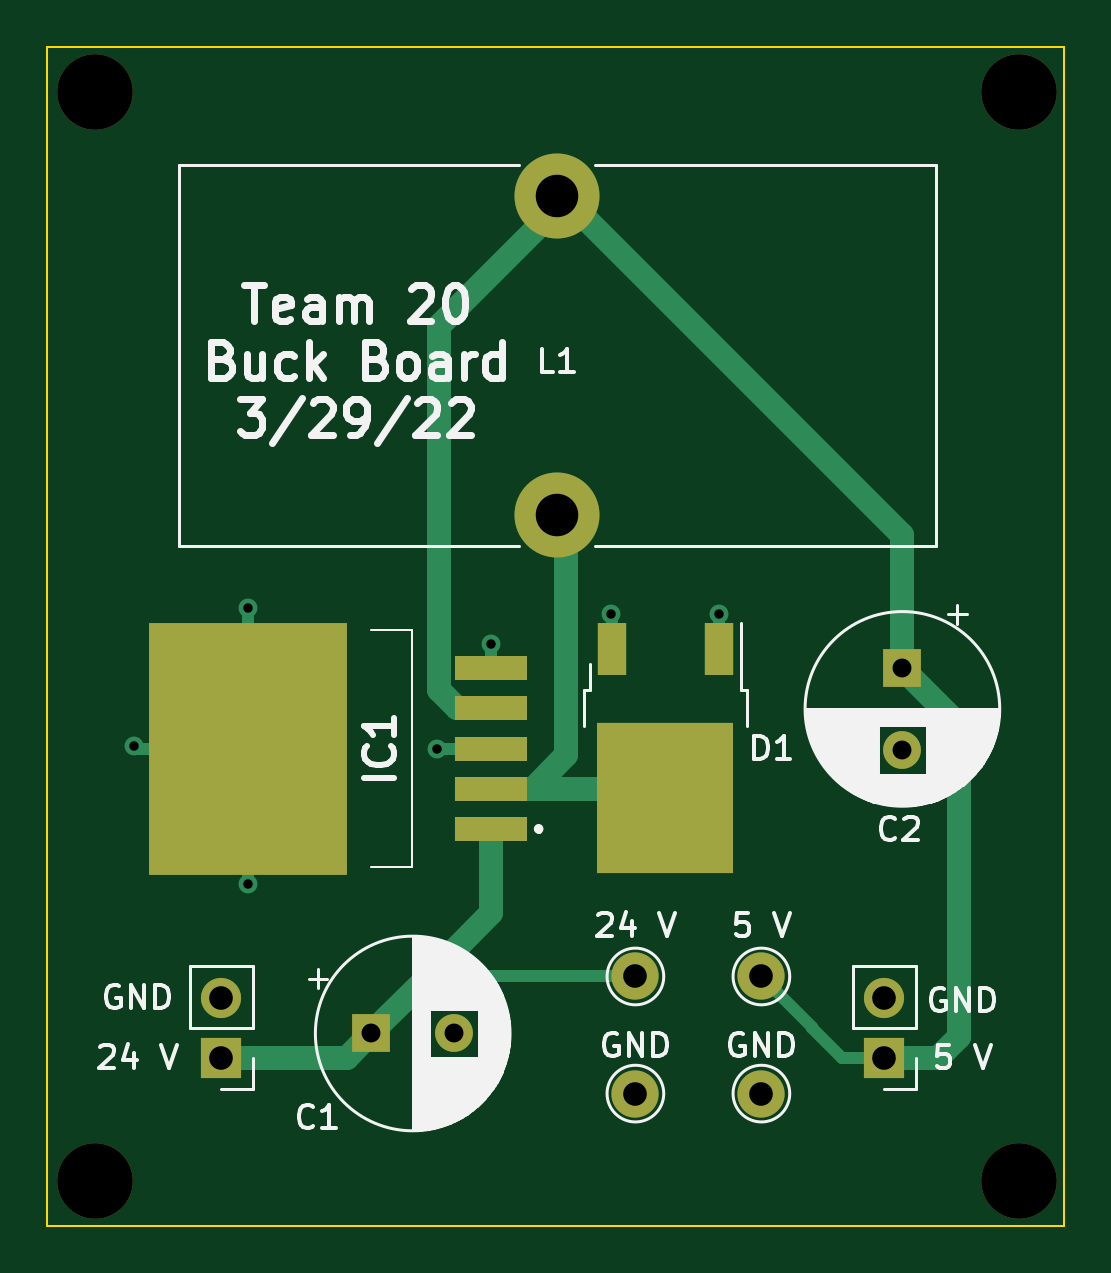
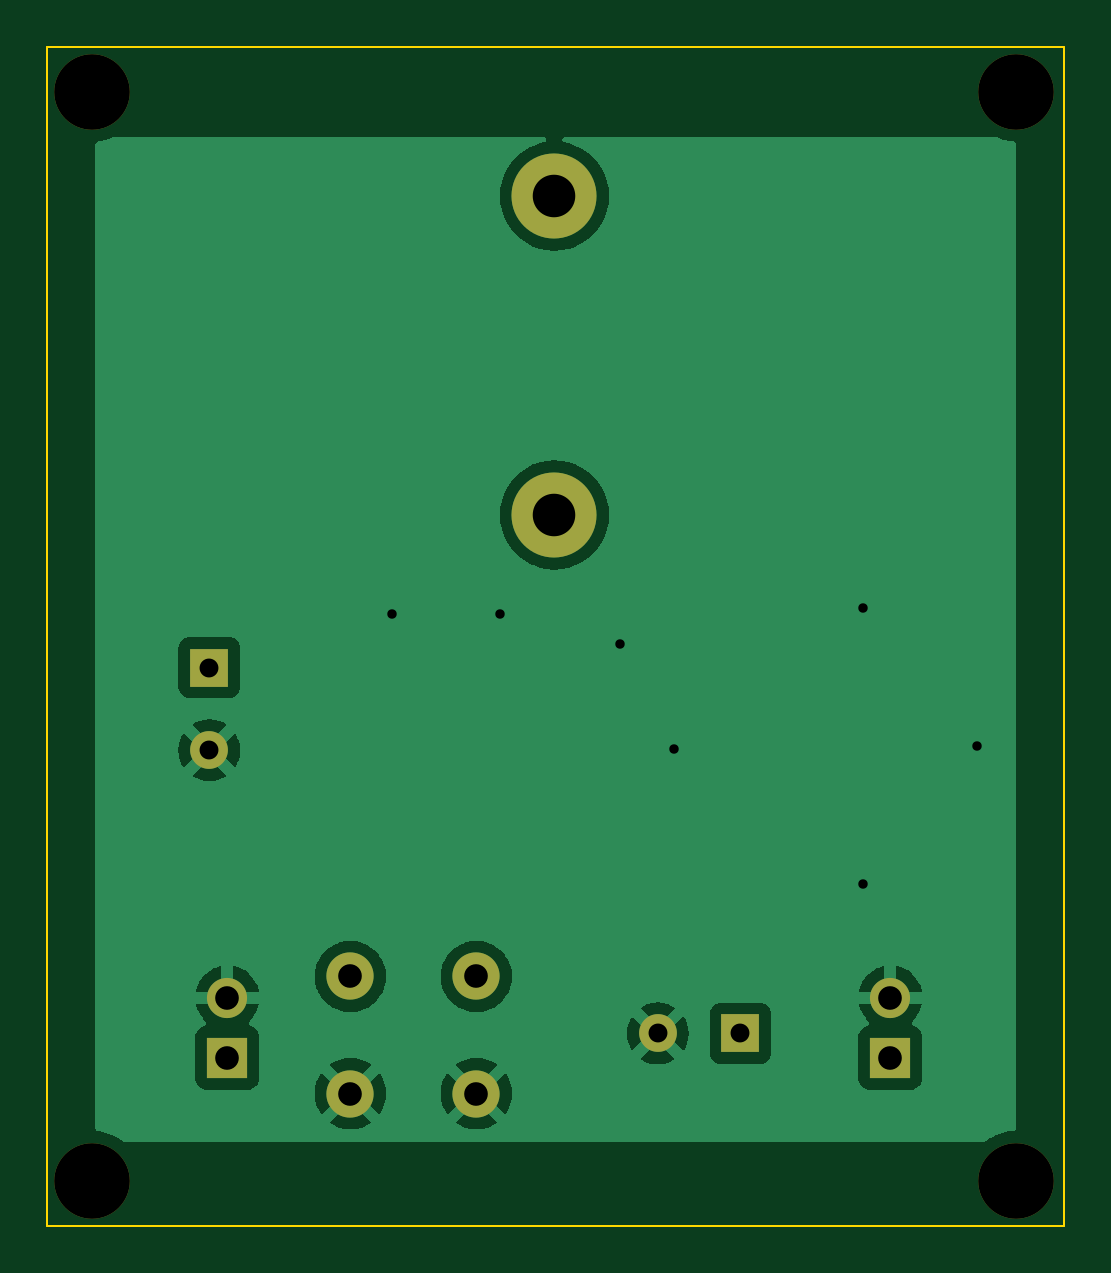
Circuit board: 11 layer files. Board 43.1 x 49.9 mm.
- bottom_copper: buck_board-B_Cu.gbr (33711 bytes)
- bottom_mask: buck_board-B_Mask.gbr (1411 bytes)
- paste: buck_board-B_Paste.gbr (472 bytes)
- bottom_silk: buck_board-B_Silkscreen.gbr (473 bytes)
- outline: buck_board-Edge_Cuts.gbr (705 bytes)
- top_copper: buck_board-F_Cu.gbr (5025 bytes)
- top_mask: buck_board-F_Mask.gbr (1822 bytes)
- paste: buck_board-F_Paste.gbr (952 bytes)
- top_silk: buck_board-F_Silkscreen.gbr (33451 bytes)
- drill: buck_board-NPTH.drl (411 bytes)
- drill: buck_board-PTH.drl (848 bytes)

=== bottom_copper: buck_board-B_Cu.gbr (33711 bytes, source omitted) ===
=== bottom_mask: buck_board-B_Mask.gbr ===
%TF.GenerationSoftware,KiCad,Pcbnew,(6.0.1)*%
%TF.CreationDate,2022-03-29T16:10:18-05:00*%
%TF.ProjectId,buck_board,6275636b-5f62-46f6-9172-642e6b696361,rev?*%
%TF.SameCoordinates,Original*%
%TF.FileFunction,Soldermask,Bot*%
%TF.FilePolarity,Negative*%
%FSLAX46Y46*%
G04 Gerber Fmt 4.6, Leading zero omitted, Abs format (unit mm)*
G04 Created by KiCad (PCBNEW (6.0.1)) date 2022-03-29 16:10:18*
%MOMM*%
%LPD*%
G01*
G04 APERTURE LIST*
%ADD10C,2.000000*%
%ADD11C,3.600000*%
%ADD12O,1.700000X1.700000*%
%ADD13R,1.700000X1.700000*%
%ADD14C,3.200000*%
%ADD15R,1.600000X1.600000*%
%ADD16C,1.600000*%
G04 APERTURE END LIST*
D10*
%TO.C,TP4*%
X77851000Y-86741000D03*
%TD*%
%TO.C,TP3*%
X83185000Y-86741000D03*
%TD*%
%TO.C,TP2*%
X83185000Y-81783000D03*
%TD*%
%TO.C,TP1*%
X77851000Y-81783000D03*
%TD*%
D11*
%TO.C,L1*%
X74549000Y-62244000D03*
X74549000Y-48744000D03*
%TD*%
D12*
%TO.C,J2*%
X88392000Y-82677000D03*
D13*
X88392000Y-85217000D03*
%TD*%
D12*
%TO.C,J1*%
X60325000Y-82677000D03*
D13*
X60325000Y-85217000D03*
%TD*%
D14*
%TO.C,H4*%
X94107000Y-44323000D03*
%TD*%
%TO.C,H3*%
X94107000Y-90424000D03*
%TD*%
%TO.C,H2*%
X54991000Y-90424000D03*
%TD*%
%TO.C,H1*%
X54991000Y-44323000D03*
%TD*%
D15*
%TO.C,C2*%
X89154000Y-68705349D03*
D16*
X89154000Y-72205349D03*
%TD*%
D15*
%TO.C,C1*%
X66673349Y-84196000D03*
D16*
X70173349Y-84196000D03*
%TD*%
M02*

=== paste: buck_board-B_Paste.gbr ===
%TF.GenerationSoftware,KiCad,Pcbnew,(6.0.1)*%
%TF.CreationDate,2022-03-29T16:10:18-05:00*%
%TF.ProjectId,buck_board,6275636b-5f62-46f6-9172-642e6b696361,rev?*%
%TF.SameCoordinates,Original*%
%TF.FileFunction,Paste,Bot*%
%TF.FilePolarity,Positive*%
%FSLAX46Y46*%
G04 Gerber Fmt 4.6, Leading zero omitted, Abs format (unit mm)*
G04 Created by KiCad (PCBNEW (6.0.1)) date 2022-03-29 16:10:18*
%MOMM*%
%LPD*%
G01*
G04 APERTURE LIST*
G04 APERTURE END LIST*
M02*

=== bottom_silk: buck_board-B_Silkscreen.gbr ===
%TF.GenerationSoftware,KiCad,Pcbnew,(6.0.1)*%
%TF.CreationDate,2022-03-29T16:10:18-05:00*%
%TF.ProjectId,buck_board,6275636b-5f62-46f6-9172-642e6b696361,rev?*%
%TF.SameCoordinates,Original*%
%TF.FileFunction,Legend,Bot*%
%TF.FilePolarity,Positive*%
%FSLAX46Y46*%
G04 Gerber Fmt 4.6, Leading zero omitted, Abs format (unit mm)*
G04 Created by KiCad (PCBNEW (6.0.1)) date 2022-03-29 16:10:18*
%MOMM*%
%LPD*%
G01*
G04 APERTURE LIST*
G04 APERTURE END LIST*
M02*

=== outline: buck_board-Edge_Cuts.gbr ===
%TF.GenerationSoftware,KiCad,Pcbnew,(6.0.1)*%
%TF.CreationDate,2022-03-29T16:10:18-05:00*%
%TF.ProjectId,buck_board,6275636b-5f62-46f6-9172-642e6b696361,rev?*%
%TF.SameCoordinates,Original*%
%TF.FileFunction,Profile,NP*%
%FSLAX46Y46*%
G04 Gerber Fmt 4.6, Leading zero omitted, Abs format (unit mm)*
G04 Created by KiCad (PCBNEW (6.0.1)) date 2022-03-29 16:10:18*
%MOMM*%
%LPD*%
G01*
G04 APERTURE LIST*
%TA.AperFunction,Profile*%
%ADD10C,0.100000*%
%TD*%
G04 APERTURE END LIST*
D10*
X52959000Y-42418000D02*
X96012000Y-42418000D01*
X96012000Y-42418000D02*
X96012000Y-92329000D01*
X96012000Y-92329000D02*
X52959000Y-92329000D01*
X52959000Y-92329000D02*
X52959000Y-42418000D01*
M02*

=== top_copper: buck_board-F_Cu.gbr ===
%TF.GenerationSoftware,KiCad,Pcbnew,(6.0.1)*%
%TF.CreationDate,2022-03-29T16:10:18-05:00*%
%TF.ProjectId,buck_board,6275636b-5f62-46f6-9172-642e6b696361,rev?*%
%TF.SameCoordinates,Original*%
%TF.FileFunction,Copper,L1,Top*%
%TF.FilePolarity,Positive*%
%FSLAX46Y46*%
G04 Gerber Fmt 4.6, Leading zero omitted, Abs format (unit mm)*
G04 Created by KiCad (PCBNEW (6.0.1)) date 2022-03-29 16:10:18*
%MOMM*%
%LPD*%
G01*
G04 APERTURE LIST*
%TA.AperFunction,ComponentPad*%
%ADD10C,2.000000*%
%TD*%
%TA.AperFunction,ComponentPad*%
%ADD11C,3.600000*%
%TD*%
%TA.AperFunction,ComponentPad*%
%ADD12O,1.700000X1.700000*%
%TD*%
%TA.AperFunction,ComponentPad*%
%ADD13R,1.700000X1.700000*%
%TD*%
%TA.AperFunction,SMDPad,CuDef*%
%ADD14R,3.050000X1.016000*%
%TD*%
%TA.AperFunction,SMDPad,CuDef*%
%ADD15R,8.380000X10.660000*%
%TD*%
%TA.AperFunction,SMDPad,CuDef*%
%ADD16R,1.200000X2.200000*%
%TD*%
%TA.AperFunction,SMDPad,CuDef*%
%ADD17R,5.800000X6.400000*%
%TD*%
%TA.AperFunction,ComponentPad*%
%ADD18R,1.600000X1.600000*%
%TD*%
%TA.AperFunction,ComponentPad*%
%ADD19C,1.600000*%
%TD*%
%TA.AperFunction,ViaPad*%
%ADD20C,0.800000*%
%TD*%
%TA.AperFunction,Conductor*%
%ADD21C,0.508000*%
%TD*%
%TA.AperFunction,Conductor*%
%ADD22C,1.016000*%
%TD*%
G04 APERTURE END LIST*
D10*
%TO.P,TP4,1,1*%
%TO.N,GND*%
X77851000Y-86741000D03*
%TD*%
%TO.P,TP3,1,1*%
%TO.N,GND*%
X83185000Y-86741000D03*
%TD*%
%TO.P,TP2,1,1*%
%TO.N,+5V*%
X83185000Y-81783000D03*
%TD*%
%TO.P,TP1,1,1*%
%TO.N,+24V*%
X77851000Y-81783000D03*
%TD*%
D11*
%TO.P,L1,1,1*%
%TO.N,Net-(IC1-Pad2)*%
X74549000Y-62244000D03*
%TO.P,L1,2,2*%
%TO.N,+5V*%
X74549000Y-48744000D03*
%TD*%
D12*
%TO.P,J2,2,Pin_2*%
%TO.N,GND*%
X88392000Y-82677000D03*
D13*
%TO.P,J2,1,Pin_1*%
%TO.N,+5V*%
X88392000Y-85217000D03*
%TD*%
D12*
%TO.P,J1,2,Pin_2*%
%TO.N,GND*%
X60325000Y-82677000D03*
D13*
%TO.P,J1,1,Pin_1*%
%TO.N,+24V*%
X60325000Y-85217000D03*
%TD*%
D14*
%TO.P,IC1,1,VIN*%
%TO.N,+24V*%
X71755000Y-75540000D03*
%TO.P,IC1,2,OUTPUT*%
%TO.N,Net-(IC1-Pad2)*%
X71755000Y-73838000D03*
%TO.P,IC1,3,GND_1*%
%TO.N,GND*%
X71755000Y-72136000D03*
%TO.P,IC1,4,FEEDBACK*%
%TO.N,+5V*%
X71755000Y-70434000D03*
%TO.P,IC1,5,~{ON}/OFF*%
%TO.N,GND*%
X71755000Y-68732000D03*
D15*
%TO.P,IC1,6,GND_2*%
X61450000Y-72136000D03*
%TD*%
D16*
%TO.P,D1,1,A*%
%TO.N,GND*%
X81401000Y-67936000D03*
D17*
%TO.P,D1,2,K*%
%TO.N,Net-(IC1-Pad2)*%
X79121000Y-74236000D03*
D16*
%TO.P,D1,3,A*%
%TO.N,GND*%
X76841000Y-67936000D03*
%TD*%
D18*
%TO.P,C2,1*%
%TO.N,+5V*%
X89154000Y-68705349D03*
D19*
%TO.P,C2,2*%
%TO.N,GND*%
X89154000Y-72205349D03*
%TD*%
D18*
%TO.P,C1,1*%
%TO.N,+24V*%
X66673349Y-84196000D03*
D19*
%TO.P,C1,2*%
%TO.N,GND*%
X70173349Y-84196000D03*
%TD*%
D20*
%TO.N,GND*%
X61468000Y-77851000D03*
X56642000Y-72009000D03*
X61468000Y-66167000D03*
X69469000Y-72136000D03*
X71755000Y-67691000D03*
X76835000Y-66421000D03*
X81407000Y-66421000D03*
%TD*%
D21*
%TO.N,GND*%
X61450000Y-77833000D02*
X61468000Y-77851000D01*
X61450000Y-72136000D02*
X61450000Y-77833000D01*
X56769000Y-72136000D02*
X56642000Y-72009000D01*
X61450000Y-72136000D02*
X56769000Y-72136000D01*
X61450000Y-66185000D02*
X61468000Y-66167000D01*
X61450000Y-72136000D02*
X61450000Y-66185000D01*
X71755000Y-72136000D02*
X69469000Y-72136000D01*
X71755000Y-68732000D02*
X71755000Y-67691000D01*
X76841000Y-66427000D02*
X76835000Y-66421000D01*
X76841000Y-67936000D02*
X76841000Y-66427000D01*
X81401000Y-66427000D02*
X81407000Y-66421000D01*
X81401000Y-67936000D02*
X81401000Y-66427000D01*
%TO.N,+24V*%
X77851000Y-81783000D02*
X69086348Y-81783000D01*
D22*
X71755000Y-79114349D02*
X69021174Y-81848174D01*
X69021174Y-81848174D02*
X66673349Y-84196000D01*
D21*
X69086348Y-81783000D02*
X69021174Y-81848174D01*
%TO.N,+5V*%
X86614000Y-85217000D02*
X88392000Y-85217000D01*
X85344000Y-83947000D02*
X86614000Y-85217000D01*
X85344000Y-83942000D02*
X85344000Y-83947000D01*
X83185000Y-81783000D02*
X85344000Y-83942000D01*
D22*
X90678000Y-85217000D02*
X91567000Y-84328000D01*
X91567000Y-84328000D02*
X91567000Y-71118349D01*
X91567000Y-71118349D02*
X89154000Y-68705349D01*
X88392000Y-85217000D02*
X90678000Y-85217000D01*
%TO.N,+24V*%
X65652349Y-85217000D02*
X66673349Y-84196000D01*
X60325000Y-85217000D02*
X65652349Y-85217000D01*
X71755000Y-75540000D02*
X71755000Y-79114349D01*
%TO.N,+5V*%
X89154000Y-63081000D02*
X74930000Y-48857000D01*
X89154000Y-68705349D02*
X89154000Y-63081000D01*
%TO.N,Net-(IC1-Pad2)*%
X73501022Y-73838000D02*
X74930000Y-72409022D01*
X74930000Y-72409022D02*
X74930000Y-62357000D01*
X71755000Y-73838000D02*
X73501022Y-73838000D01*
X78723000Y-73838000D02*
X79121000Y-74236000D01*
X71755000Y-73838000D02*
X78723000Y-73838000D01*
%TO.N,+5V*%
X69522489Y-69649489D02*
X69522489Y-54264511D01*
X70307000Y-70434000D02*
X69522489Y-69649489D01*
X69522489Y-54264511D02*
X74930000Y-48857000D01*
X71755000Y-70434000D02*
X70307000Y-70434000D01*
%TD*%
M02*

=== top_mask: buck_board-F_Mask.gbr ===
%TF.GenerationSoftware,KiCad,Pcbnew,(6.0.1)*%
%TF.CreationDate,2022-03-29T16:10:18-05:00*%
%TF.ProjectId,buck_board,6275636b-5f62-46f6-9172-642e6b696361,rev?*%
%TF.SameCoordinates,Original*%
%TF.FileFunction,Soldermask,Top*%
%TF.FilePolarity,Negative*%
%FSLAX46Y46*%
G04 Gerber Fmt 4.6, Leading zero omitted, Abs format (unit mm)*
G04 Created by KiCad (PCBNEW (6.0.1)) date 2022-03-29 16:10:18*
%MOMM*%
%LPD*%
G01*
G04 APERTURE LIST*
%ADD10C,2.000000*%
%ADD11C,3.600000*%
%ADD12O,1.700000X1.700000*%
%ADD13R,1.700000X1.700000*%
%ADD14R,3.050000X1.016000*%
%ADD15R,8.380000X10.660000*%
%ADD16C,3.200000*%
%ADD17R,1.200000X2.200000*%
%ADD18R,5.800000X6.400000*%
%ADD19R,1.600000X1.600000*%
%ADD20C,1.600000*%
G04 APERTURE END LIST*
D10*
%TO.C,TP4*%
X77851000Y-86741000D03*
%TD*%
%TO.C,TP3*%
X83185000Y-86741000D03*
%TD*%
%TO.C,TP2*%
X83185000Y-81783000D03*
%TD*%
%TO.C,TP1*%
X77851000Y-81783000D03*
%TD*%
D11*
%TO.C,L1*%
X74549000Y-62244000D03*
X74549000Y-48744000D03*
%TD*%
D12*
%TO.C,J2*%
X88392000Y-82677000D03*
D13*
X88392000Y-85217000D03*
%TD*%
D12*
%TO.C,J1*%
X60325000Y-82677000D03*
D13*
X60325000Y-85217000D03*
%TD*%
D14*
%TO.C,IC1*%
X71755000Y-75540000D03*
X71755000Y-73838000D03*
X71755000Y-72136000D03*
X71755000Y-70434000D03*
X71755000Y-68732000D03*
D15*
X61450000Y-72136000D03*
%TD*%
D16*
%TO.C,H4*%
X94107000Y-44323000D03*
%TD*%
%TO.C,H3*%
X94107000Y-90424000D03*
%TD*%
%TO.C,H2*%
X54991000Y-90424000D03*
%TD*%
%TO.C,H1*%
X54991000Y-44323000D03*
%TD*%
D17*
%TO.C,D1*%
X81401000Y-67936000D03*
D18*
X79121000Y-74236000D03*
D17*
X76841000Y-67936000D03*
%TD*%
D19*
%TO.C,C2*%
X89154000Y-68705349D03*
D20*
X89154000Y-72205349D03*
%TD*%
D19*
%TO.C,C1*%
X66673349Y-84196000D03*
D20*
X70173349Y-84196000D03*
%TD*%
M02*

=== paste: buck_board-F_Paste.gbr ===
%TF.GenerationSoftware,KiCad,Pcbnew,(6.0.1)*%
%TF.CreationDate,2022-03-29T16:10:18-05:00*%
%TF.ProjectId,buck_board,6275636b-5f62-46f6-9172-642e6b696361,rev?*%
%TF.SameCoordinates,Original*%
%TF.FileFunction,Paste,Top*%
%TF.FilePolarity,Positive*%
%FSLAX46Y46*%
G04 Gerber Fmt 4.6, Leading zero omitted, Abs format (unit mm)*
G04 Created by KiCad (PCBNEW (6.0.1)) date 2022-03-29 16:10:18*
%MOMM*%
%LPD*%
G01*
G04 APERTURE LIST*
%ADD10R,3.050000X1.016000*%
%ADD11R,8.380000X10.660000*%
%ADD12R,2.750000X3.050000*%
%ADD13R,1.200000X2.200000*%
G04 APERTURE END LIST*
D10*
%TO.C,IC1*%
X71755000Y-75540000D03*
X71755000Y-73838000D03*
X71755000Y-72136000D03*
X71755000Y-70434000D03*
X71755000Y-68732000D03*
D11*
X61450000Y-72136000D03*
%TD*%
D12*
%TO.C,D1*%
X80646000Y-72561000D03*
X77596000Y-72561000D03*
X80646000Y-75911000D03*
X77596000Y-75911000D03*
D13*
X81401000Y-67936000D03*
X76841000Y-67936000D03*
%TD*%
M02*

=== top_silk: buck_board-F_Silkscreen.gbr (33451 bytes, source omitted) ===
=== drill: buck_board-NPTH.drl ===
M48
; DRILL file {KiCad (6.0.1)} date Tue Mar 29 16:10:15 2022
; FORMAT={-:-/ absolute / inch / decimal}
; #@! TF.CreationDate,2022-03-29T16:10:15-05:00
; #@! TF.GenerationSoftware,Kicad,Pcbnew,(6.0.1)
; #@! TF.FileFunction,NonPlated,1,2,NPTH
FMAT,2
INCH
; #@! TA.AperFunction,NonPlated,NPTH,ComponentDrill
T1C0.1260
%
G90
G05
T1
X2.165Y-1.745
X2.165Y-3.56
X3.705Y-1.745
X3.705Y-3.56
T0
M30

=== drill: buck_board-PTH.drl ===
M48
; DRILL file {KiCad (6.0.1)} date Tue Mar 29 16:10:15 2022
; FORMAT={-:-/ absolute / inch / decimal}
; #@! TF.CreationDate,2022-03-29T16:10:15-05:00
; #@! TF.GenerationSoftware,Kicad,Pcbnew,(6.0.1)
; #@! TF.FileFunction,Plated,1,2,PTH
FMAT,2
INCH
; #@! TA.AperFunction,Plated,PTH,ViaDrill
T1C0.0157
; #@! TA.AperFunction,Plated,PTH,ComponentDrill
T2C0.0315
; #@! TA.AperFunction,Plated,PTH,ComponentDrill
T3C0.0394
; #@! TA.AperFunction,Plated,PTH,ComponentDrill
T4C0.0709
%
G90
G05
T1
X2.23Y-2.835
X2.42Y-2.605
X2.42Y-3.065
X2.735Y-2.84
X2.825Y-2.665
X3.025Y-2.615
X3.205Y-2.615
T2
X2.6249Y-3.3148
X2.7627Y-3.3148
X3.51Y-2.7049
X3.51Y-2.8427
T3
X2.375Y-3.255
X2.375Y-3.355
X3.065Y-3.2198
X3.065Y-3.415
X3.275Y-3.2198
X3.275Y-3.415
X3.48Y-3.255
X3.48Y-3.355
T4
X2.935Y-1.9191
X2.935Y-2.4506
T0
M30

